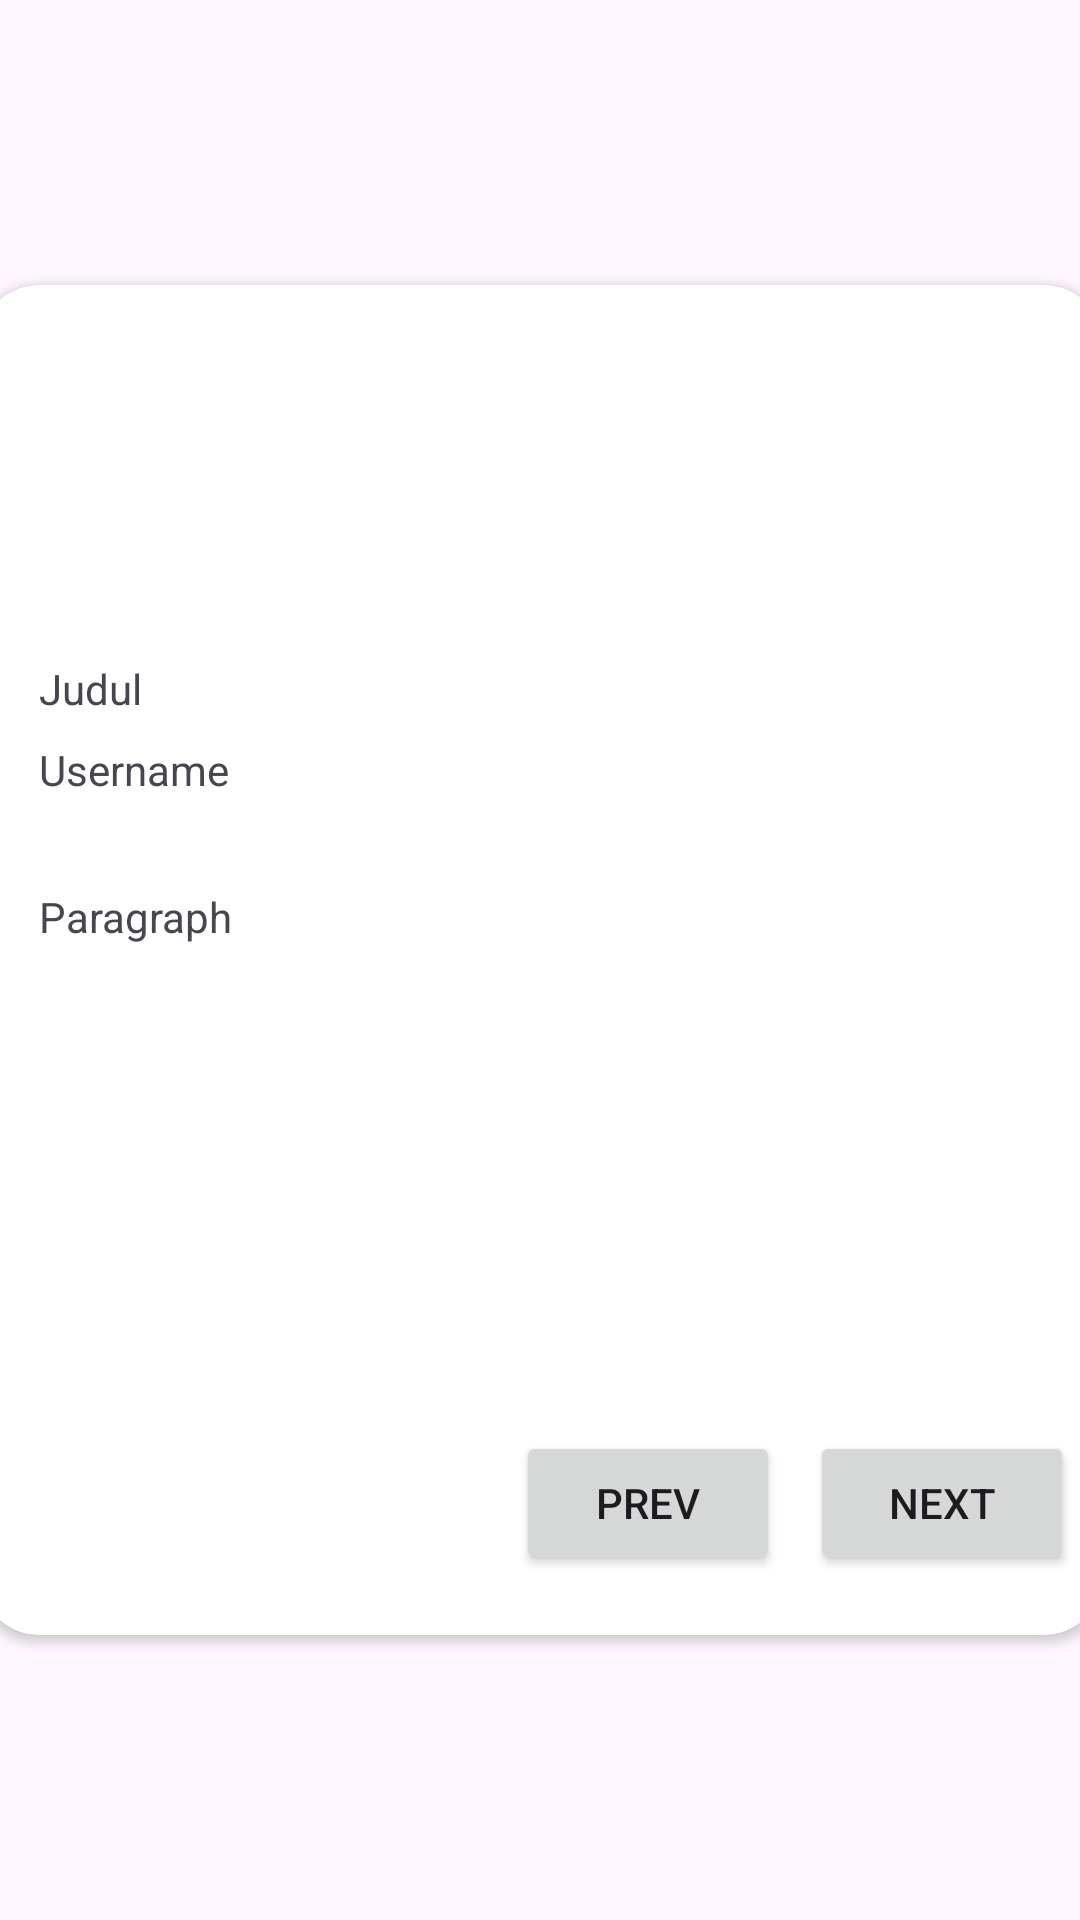

This screen was rendered from an Android layout file. Write that file and the resources it references.
<!-- AndroidManifest.xml: application theme Theme.UTSAnmp160421024 -->
<!-- res/layout/fragment_detail_berita.xml -->
<?xml version="1.0" encoding="utf-8"?>
<FrameLayout xmlns:android="http://schemas.android.com/apk/res/android"
    xmlns:app="http://schemas.android.com/apk/res-auto"
    xmlns:tools="http://schemas.android.com/tools"
    android:layout_width="match_parent"
    android:layout_height="match_parent"
    tools:context=".view.DetailBeritaFragment">

    

    <androidx.constraintlayout.widget.ConstraintLayout
        android:layout_width="match_parent"
        android:layout_height="match_parent">

        <androidx.cardview.widget.CardView
            android:layout_width="375dp"
            android:layout_height="450dp"
            app:cardCornerRadius="20dp"
            app:layout_constraintBottom_toBottomOf="parent"
            app:layout_constraintEnd_toEndOf="parent"
            app:layout_constraintStart_toStartOf="parent"
            app:layout_constraintTop_toTopOf="parent" >

            <androidx.constraintlayout.widget.ConstraintLayout
                android:layout_width="match_parent"
                android:layout_height="match_parent">

                <TextView
                    android:id="@+id/txtJudulDetail"
                    android:layout_width="wrap_content"
                    android:layout_height="wrap_content"
                    android:layout_marginStart="20dp"
                    android:layout_marginTop="125dp"
                    android:text="Judul"
                    app:layout_constraintStart_toStartOf="parent"
                    app:layout_constraintTop_toTopOf="parent" />

                <TextView
                    android:id="@+id/txtUsernameDetail"
                    android:layout_width="wrap_content"
                    android:layout_height="wrap_content"
                    android:layout_marginStart="20dp"
                    android:layout_marginTop="8dp"
                    android:text="Username"
                    app:layout_constraintStart_toStartOf="parent"
                    app:layout_constraintTop_toBottomOf="@+id/txtJudulDetail" />

                <TextView
                    android:id="@+id/txtParagraphDetail"
                    android:layout_width="wrap_content"
                    android:layout_height="wrap_content"
                    android:layout_marginStart="20dp"
                    android:layout_marginTop="30dp"
                    android:width="330dp"
                    android:text="Paragraph"
                    app:layout_constraintStart_toStartOf="parent"
                    app:layout_constraintTop_toBottomOf="@+id/txtUsernameDetail" />

                <Button
                    android:id="@+id/btnBack"
                    android:layout_width="wrap_content"
                    android:layout_height="wrap_content"
                    android:layout_marginEnd="10dp"
                    android:layout_marginBottom="20dp"
                    android:text="Prev"
                    app:cornerRadius="50dp"
                    app:icon="@drawable/baseline_arrow_back_ios_24"
                    app:layout_constraintBottom_toBottomOf="parent"
                    app:layout_constraintEnd_toStartOf="@+id/btnNext" />

                <Button
                    android:id="@+id/btnNext"
                    android:layout_width="wrap_content"
                    android:layout_height="wrap_content"
                    android:layout_marginEnd="10dp"
                    android:layout_marginBottom="20dp"
                    android:text="Next"
                    app:cornerRadius="50dp"
                    app:icon="@drawable/baseline_arrow_forward_ios_24"
                    app:layout_constraintBottom_toBottomOf="parent"
                    app:layout_constraintEnd_toEndOf="parent" />

                <ImageView
                    android:id="@+id/imageView"
                    android:layout_width="0dp"
                    android:layout_height="100dp"
                    android:scaleType="centerCrop"
                    app:layout_constraintEnd_toEndOf="parent"
                    app:layout_constraintStart_toStartOf="parent"
                    app:layout_constraintTop_toTopOf="parent"
                    tools:src="@tools:sample/backgrounds/scenic" />
            </androidx.constraintlayout.widget.ConstraintLayout>

        </androidx.cardview.widget.CardView>
    </androidx.constraintlayout.widget.ConstraintLayout>

</FrameLayout>
<!-- resources referenced by this layout -->
<resources>
  <style name="Theme.UTSAnmp160421024" parent="Theme.Material3.DayNight.NoActionBar">
          
          <item name="colorPrimary">@color/purple_500</item>
          <item name="colorPrimaryVariant">@color/purple_700</item>
          <item name="colorOnPrimary">@color/white</item>
          
          <item name="colorSecondary">@color/teal_200</item>
          <item name="colorSecondaryVariant">@color/teal_700</item>
          <item name="colorOnSecondary">@color/black</item>
          
          <item name="android:statusBarColor">?attr/colorPrimaryVariant</item>
  
          
      </style>
  <!-- not gathered from this repository: default colours our renderer supplied (Android Studio template values) -->
  <color name="purple_500">#FF6200EE</color>
  <color name="purple_700">#FF3700B3</color>
  <color name="teal_200">#FF03DAC5</color>
  <color name="teal_700">#FF018786</color>
  <color name="black">#FF000000</color>
  <color name="white">#FFFFFFFF</color>
</resources>
